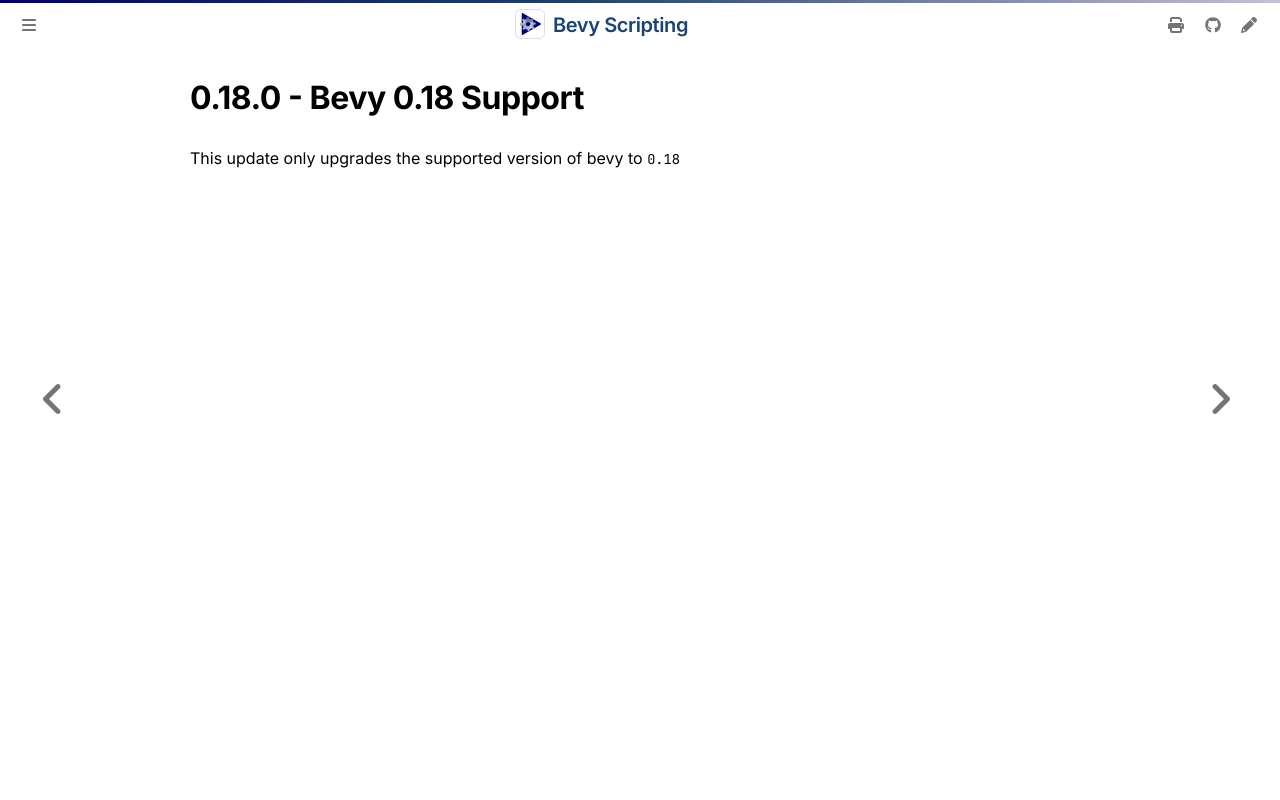

repository: makspll/bevy_mod_scripting · page: ReleaseNotes/0.18.0.html · generator: mdbook

# 0.18.0 - Bevy 0.18 Support

This update only upgrades the supported version of bevy to `0.18`
